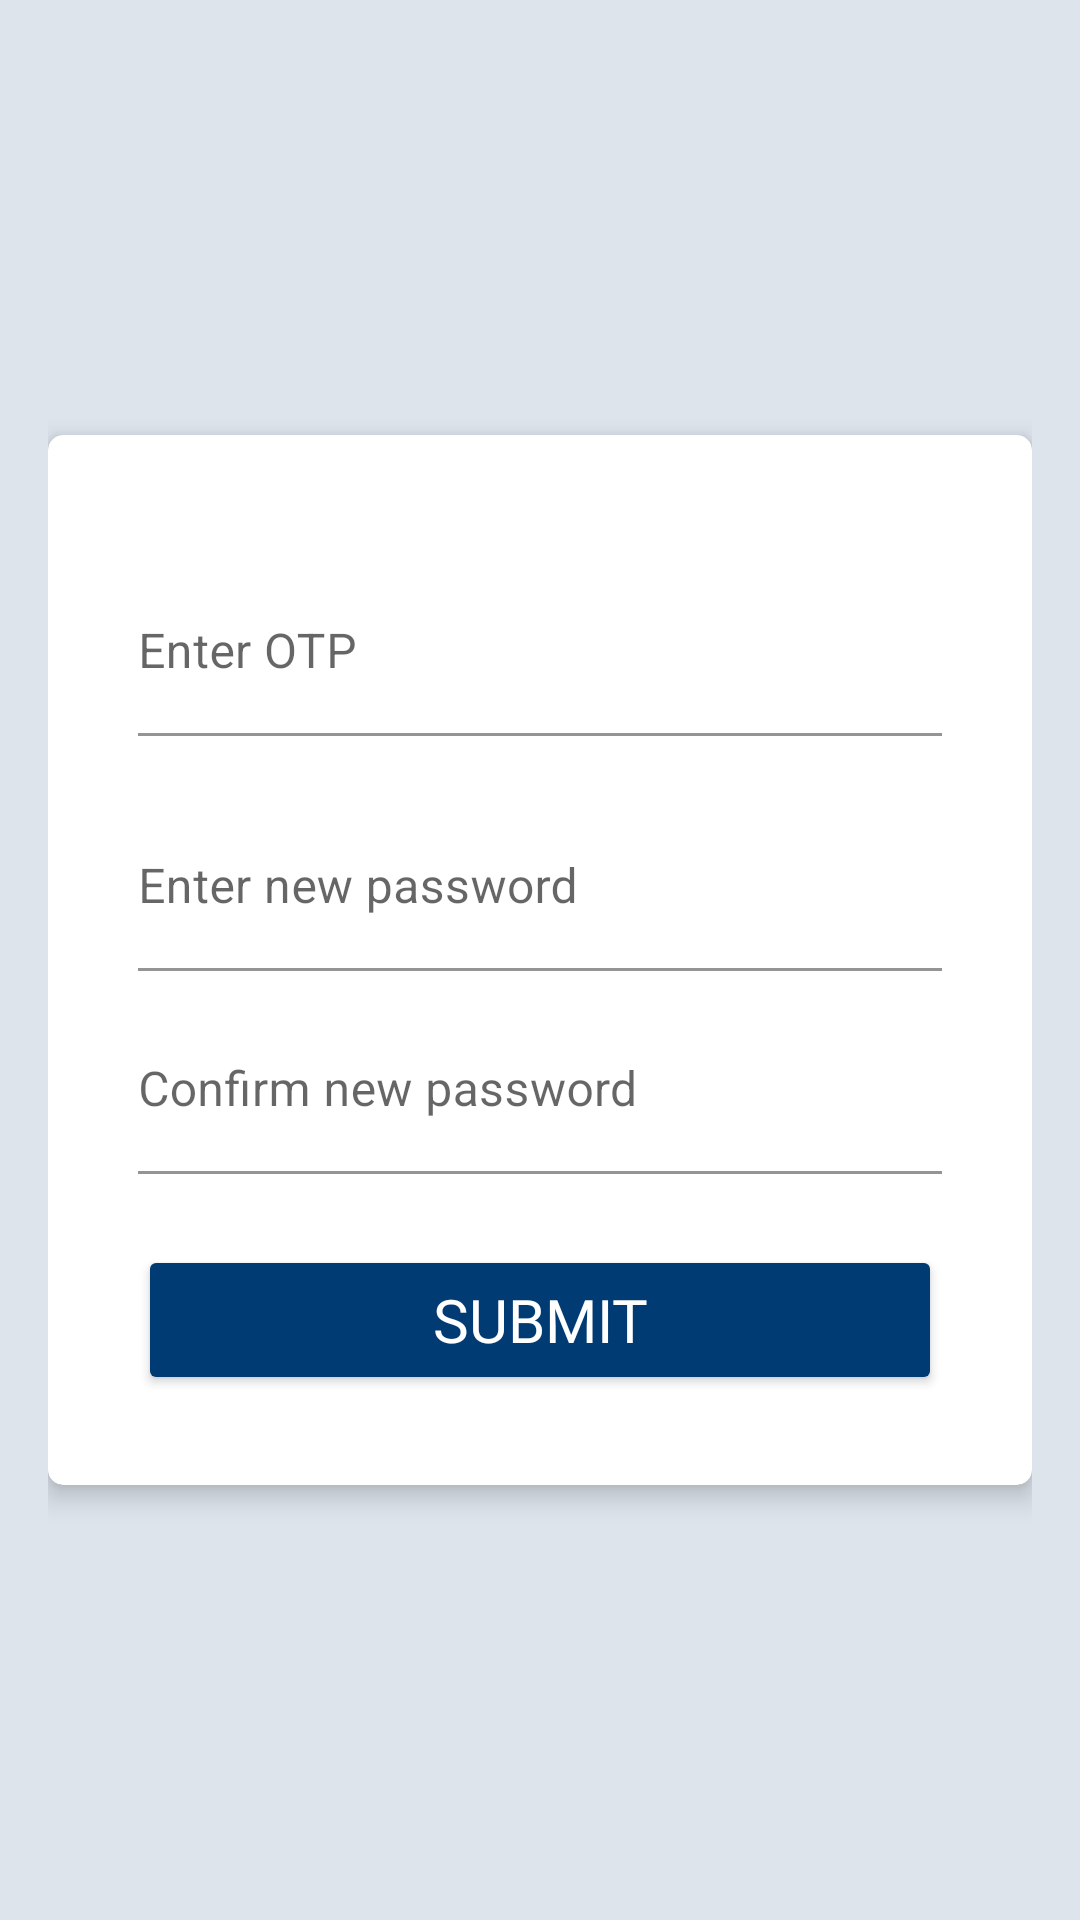

Layout XML and referenced resources for this Android screen:
<!-- AndroidManifest.xml: application theme Theme.Innovathon2022Care4U -->
<!-- res/layout/forgot_password.xml -->
<?xml version="1.0" encoding="utf-8"?>
<androidx.constraintlayout.widget.ConstraintLayout xmlns:android="http://schemas.android.com/apk/res/android"
    xmlns:app="http://schemas.android.com/apk/res-auto"
    xmlns:tools="http://schemas.android.com/tools"
    android:layout_width="match_parent"
    android:layout_height="match_parent"
    android:background="@color/grey"
    android:gravity="center"
    android:padding="16dp"
    tools:context=".LoginActivity">

    <androidx.cardview.widget.CardView
        android:id="@+id/cardView"
        android:layout_width="match_parent"
        android:layout_height="350dp"
        android:padding="10dp"
        app:cardCornerRadius="5dp"
        app:cardElevation="5dp"
        app:layout_constraintBottom_toBottomOf="parent"
        app:layout_constraintEnd_toEndOf="parent"
        app:layout_constraintHorizontal_bias="0.5"
        app:layout_constraintStart_toStartOf="parent"
        app:layout_constraintTop_toTopOf="parent">

        <androidx.constraintlayout.widget.ConstraintLayout
            android:layout_width="match_parent"
            android:layout_height="match_parent"
            android:padding="10dp">


            <com.google.android.material.textfield.TextInputLayout
                android:id="@+id/otpField"
                android:layout_width="match_parent"
                android:layout_height="wrap_content"

                android:hint="Enter new password"
                app:hintAnimationEnabled="true"
                app:hintTextColor="@color/navy_blue"
                app:layout_constraintBottom_toBottomOf="parent"
                app:layout_constraintEnd_toEndOf="parent"
                app:layout_constraintHorizontal_bias="0.473"
                app:layout_constraintStart_toStartOf="parent"
                app:layout_constraintTop_toTopOf="parent"
                app:layout_constraintVertical_bias="0.397">


                <EditText
                    android:id="@+id/new_password"
                    android:layout_width="match_parent"
                    android:layout_height="wrap_content"
                    android:layout_margin="20dp"
                    android:layout_marginTop="10dp"
                    android:background="@android:color/transparent"
                    android:inputType="textEmailAddress"
                    android:maxLines="1"
                    android:paddingStart="0dp"
                    android:paddingLeft="0dp"
                    android:singleLine="true" />


            </com.google.android.material.textfield.TextInputLayout>

            <com.google.android.material.textfield.TextInputLayout
                android:id="@+id/otpField_two"
                android:layout_width="match_parent"
                android:layout_height="wrap_content"

                android:hint="Confirm new password"
                app:hintAnimationEnabled="true"
                app:hintTextColor="@color/navy_blue"
                app:layout_constraintBottom_toBottomOf="parent"
                app:layout_constraintEnd_toEndOf="parent"
                app:layout_constraintHorizontal_bias="0.526"
                app:layout_constraintStart_toStartOf="parent"
                app:layout_constraintTop_toTopOf="parent"
                app:layout_constraintVertical_bias="0.685">


                <EditText
                    android:id="@+id/confirm_new_password"
                    android:layout_width="match_parent"
                    android:layout_height="wrap_content"
                    android:layout_margin="20dp"
                    android:layout_marginTop="10dp"
                    android:background="@android:color/transparent"
                    android:inputType="textEmailAddress"
                    android:maxLines="1"
                    android:paddingStart="0dp"
                    android:paddingLeft="0dp"
                    android:singleLine="true" />


            </com.google.android.material.textfield.TextInputLayout>

            <com.google.android.material.textfield.TextInputLayout
                android:id="@+id/otpField_one"
                android:layout_width="match_parent"
                android:layout_height="wrap_content"

                android:hint="Enter OTP"
                app:hintAnimationEnabled="true"
                app:hintTextColor="@color/navy_blue"
                app:layout_constraintBottom_toBottomOf="parent"
                app:layout_constraintEnd_toEndOf="parent"
                app:layout_constraintHorizontal_bias="0.526"
                app:layout_constraintStart_toStartOf="parent"
                app:layout_constraintTop_toTopOf="parent"
                app:layout_constraintVertical_bias="0.062">


                <EditText
                    android:id="@+id/otp"
                    android:layout_width="match_parent"
                    android:layout_height="wrap_content"
                    android:layout_margin="20dp"
                    android:layout_marginTop="10dp"
                    android:background="@android:color/transparent"
                    android:inputType="textEmailAddress"
                    android:maxLines="1"
                    android:paddingStart="0dp"
                    android:paddingLeft="0dp"
                    android:singleLine="true" />


            </com.google.android.material.textfield.TextInputLayout>

            <Button
                android:id="@+id/submit"
                android:layout_width="match_parent"
                android:layout_height="50dp"
                android:layout_margin="20dp"
                android:layout_marginTop="76dp"
                android:backgroundTint="@color/navy_blue"
                android:fontFamily="@font/lato"
                android:shadowColor="@color/navy_blue"
                android:text="Submit"
                android:textColor="@android:color/white"
                android:textSize="20sp"
                app:layout_constraintBottom_toBottomOf="parent"
                app:layout_constraintTop_toBottomOf="@+id/emailError"
                tools:layout_editor_absoluteX="10dp" />

        </androidx.constraintlayout.widget.ConstraintLayout>


    </androidx.cardview.widget.CardView>


</androidx.constraintlayout.widget.ConstraintLayout>
<!-- resources referenced by this layout -->
<resources>
  <color name="grey">#DDE4EC</color>
  <color name="navy_blue">#003B73</color>
  <style name="Theme.Innovathon2022Care4U" parent="Theme.MaterialComponents.DayNight.NoActionBar">
          
          <item name="colorPrimary">@color/purple_500</item>
          <item name="colorPrimaryVariant">@color/purple_700</item>
          <item name="colorOnPrimary">@color/white</item>
          
          <item name="colorSecondary">@color/teal_200</item>
          <item name="colorSecondaryVariant">@color/teal_700</item>
          <item name="colorOnSecondary">@color/black</item>
          
          <item name="android:statusBarColor" tools:targetApi="l">?attr/colorPrimaryVariant</item>
          
      </style>
  <color name="purple_500">#FF6200EE</color>
  <color name="purple_700">#FF3700B3</color>
  <color name="white">#FFFFFFFF</color>
  <color name="teal_200">#FF03DAC5</color>
  <color name="teal_700">#FF018786</color>
  <color name="black">#FF000000</color>
</resources>
